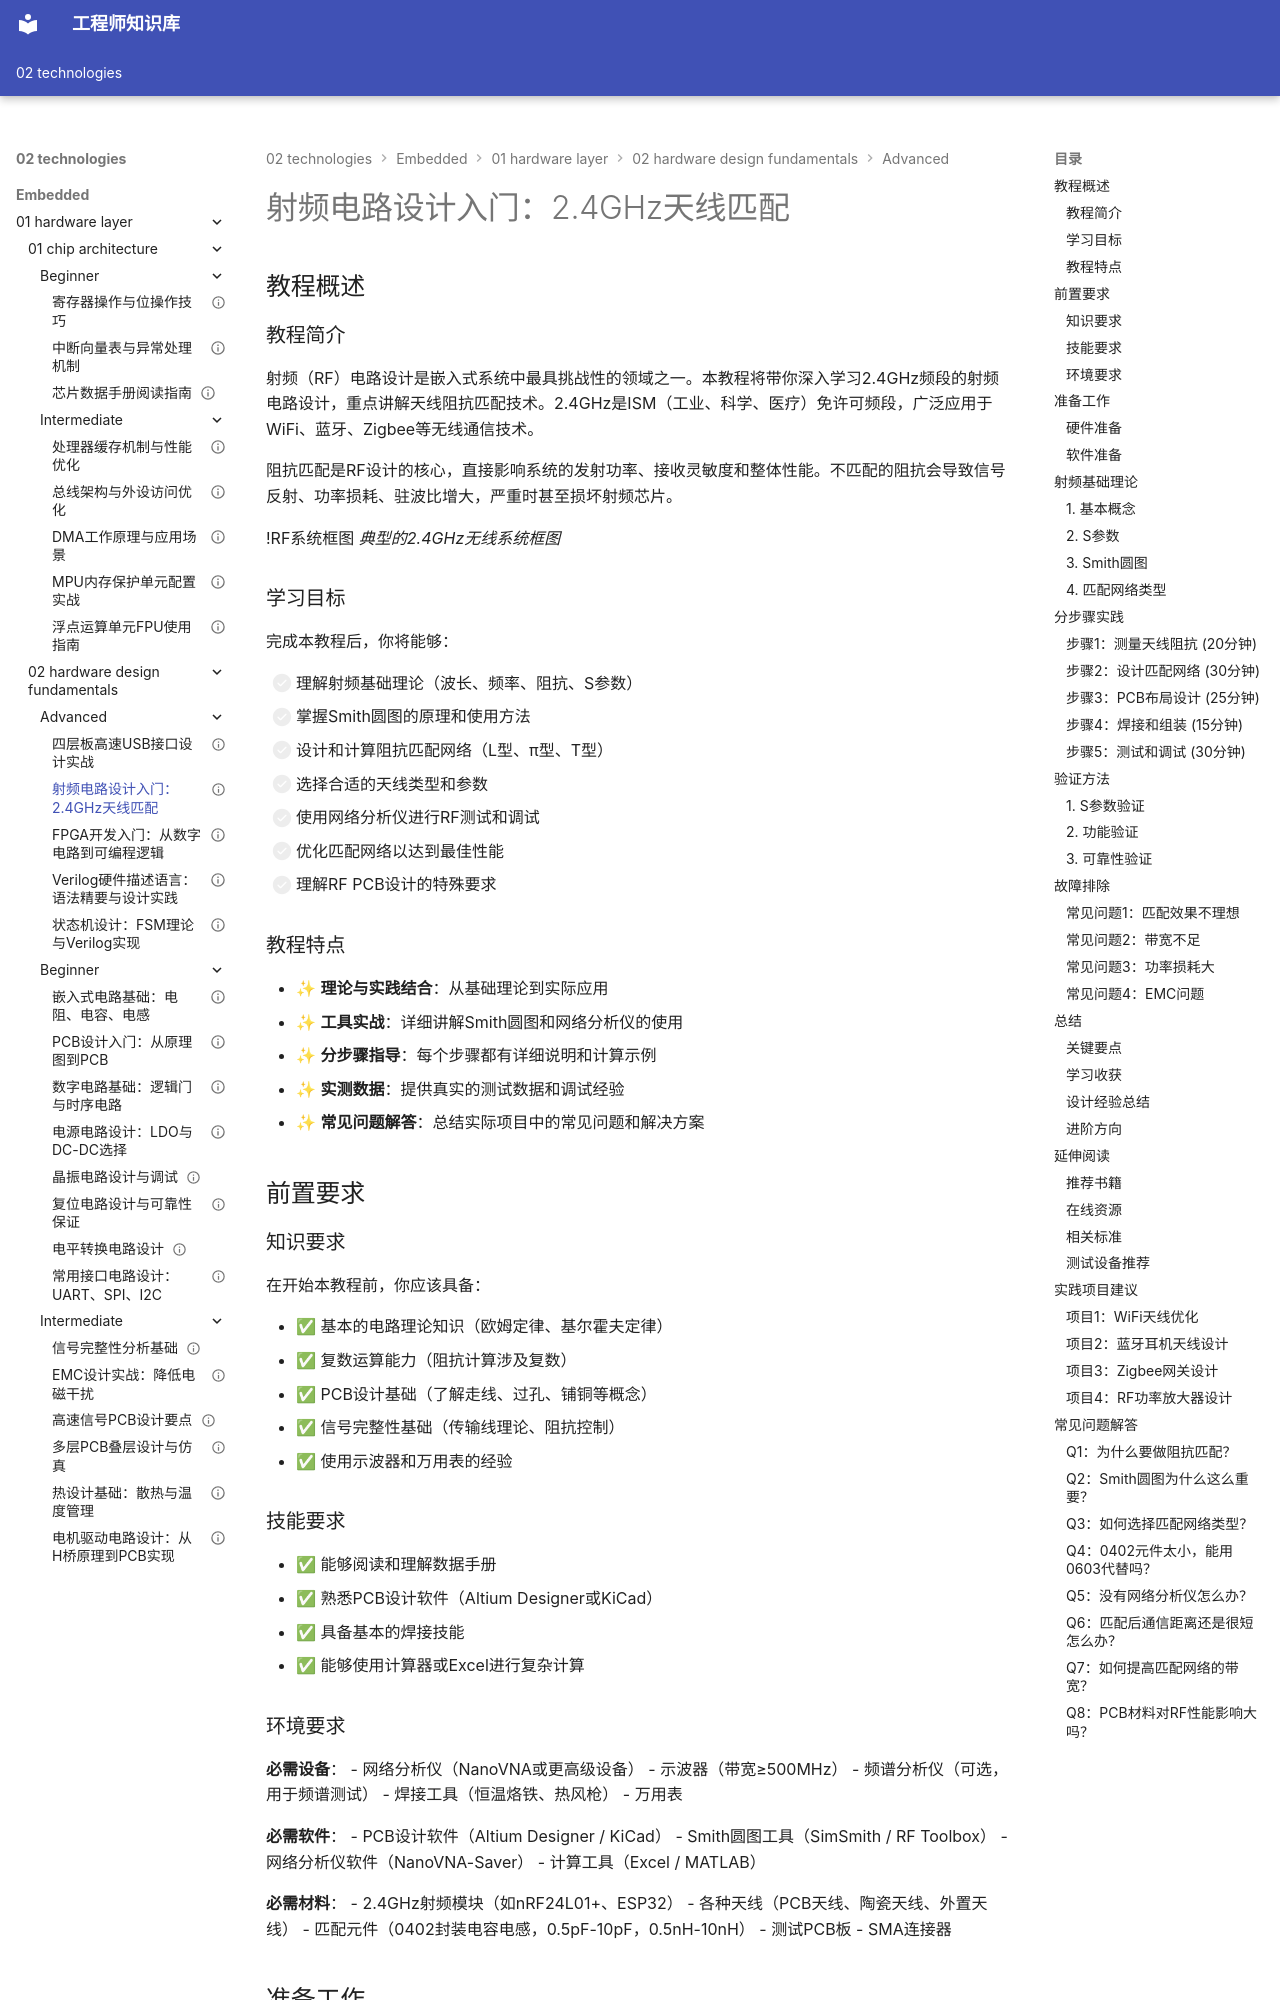

repository: Vuiora/knowledge-os · page: 02-technologies/embedded/01-hardware-layer/02-hardware-design-fundamentals/advanced/02-rf-antenna-matching/index.html · generator: mkdocs

---
title: "射频电路设计入门：2.4GHz天线匹配"
description: "深入讲解2.4GHz射频电路设计的核心技术，包括阻抗匹配网络设计、天线选型、Smith圆图应用、网络分析仪使用等，通过实战项目掌握RF设计的关键技能"
slug: "rf-antenna-matching-24ghz"

# 分类信息
domain: "底层硬件层"
module: "硬件设计基础"
content_type: "tutorial"
skill_level: "advanced"

# 标签和关联
tags:
  - 射频设计
  - 天线匹配
  - 2.4GHz
  - 阻抗匹配
  - Smith圆图
  - 无线通信
  - RF设计
prerequisites:
  - "intermediate/01-signal-integrity"
  - "intermediate/03-high-speed-pcb"
  - "intermediate/02-emc-design"
related_contents:
  - "intermediate/04-multilayer-pcb"
  - "beginner/04-power-supply-design"

# 学习信息
estimated_time: 120
difficulty_score: 5

# 作者和版本
author: "嵌入式硬件设计团队"
author_id: ""
created_at: "2024-01-15"
updated_at: "2024-01-15"
version: "1.0"

# 语言和本地化
language: "zh-CN"
translations: []

# 状态和可见性
status: "published"
is_featured: true
is_premium: false

# SEO和元数据
keywords:
  - 射频电路设计
  - 2.4GHz天线
  - 阻抗匹配网络
  - Smith圆图
  - 网络分析仪
  - RF调试
cover_image: "/assets/images/rf-antenna-matching-cover.jpg"
---

# 射频电路设计入门：2.4GHz天线匹配


## 教程概述

### 教程简介

射频（RF）电路设计是嵌入式系统中最具挑战性的领域之一。本教程将带你深入学习2.4GHz频段的射频电路设计，重点讲解天线阻抗匹配技术。2.4GHz是ISM（工业、科学、医疗）免许可频段，广泛应用于WiFi、蓝牙、Zigbee等无线通信技术。

阻抗匹配是RF设计的核心，直接影响系统的发射功率、接收灵敏度和整体性能。不匹配的阻抗会导致信号反射、功率损耗、驻波比增大，严重时甚至损坏射频芯片。

!RF系统框图
*典型的2.4GHz无线系统框图*
